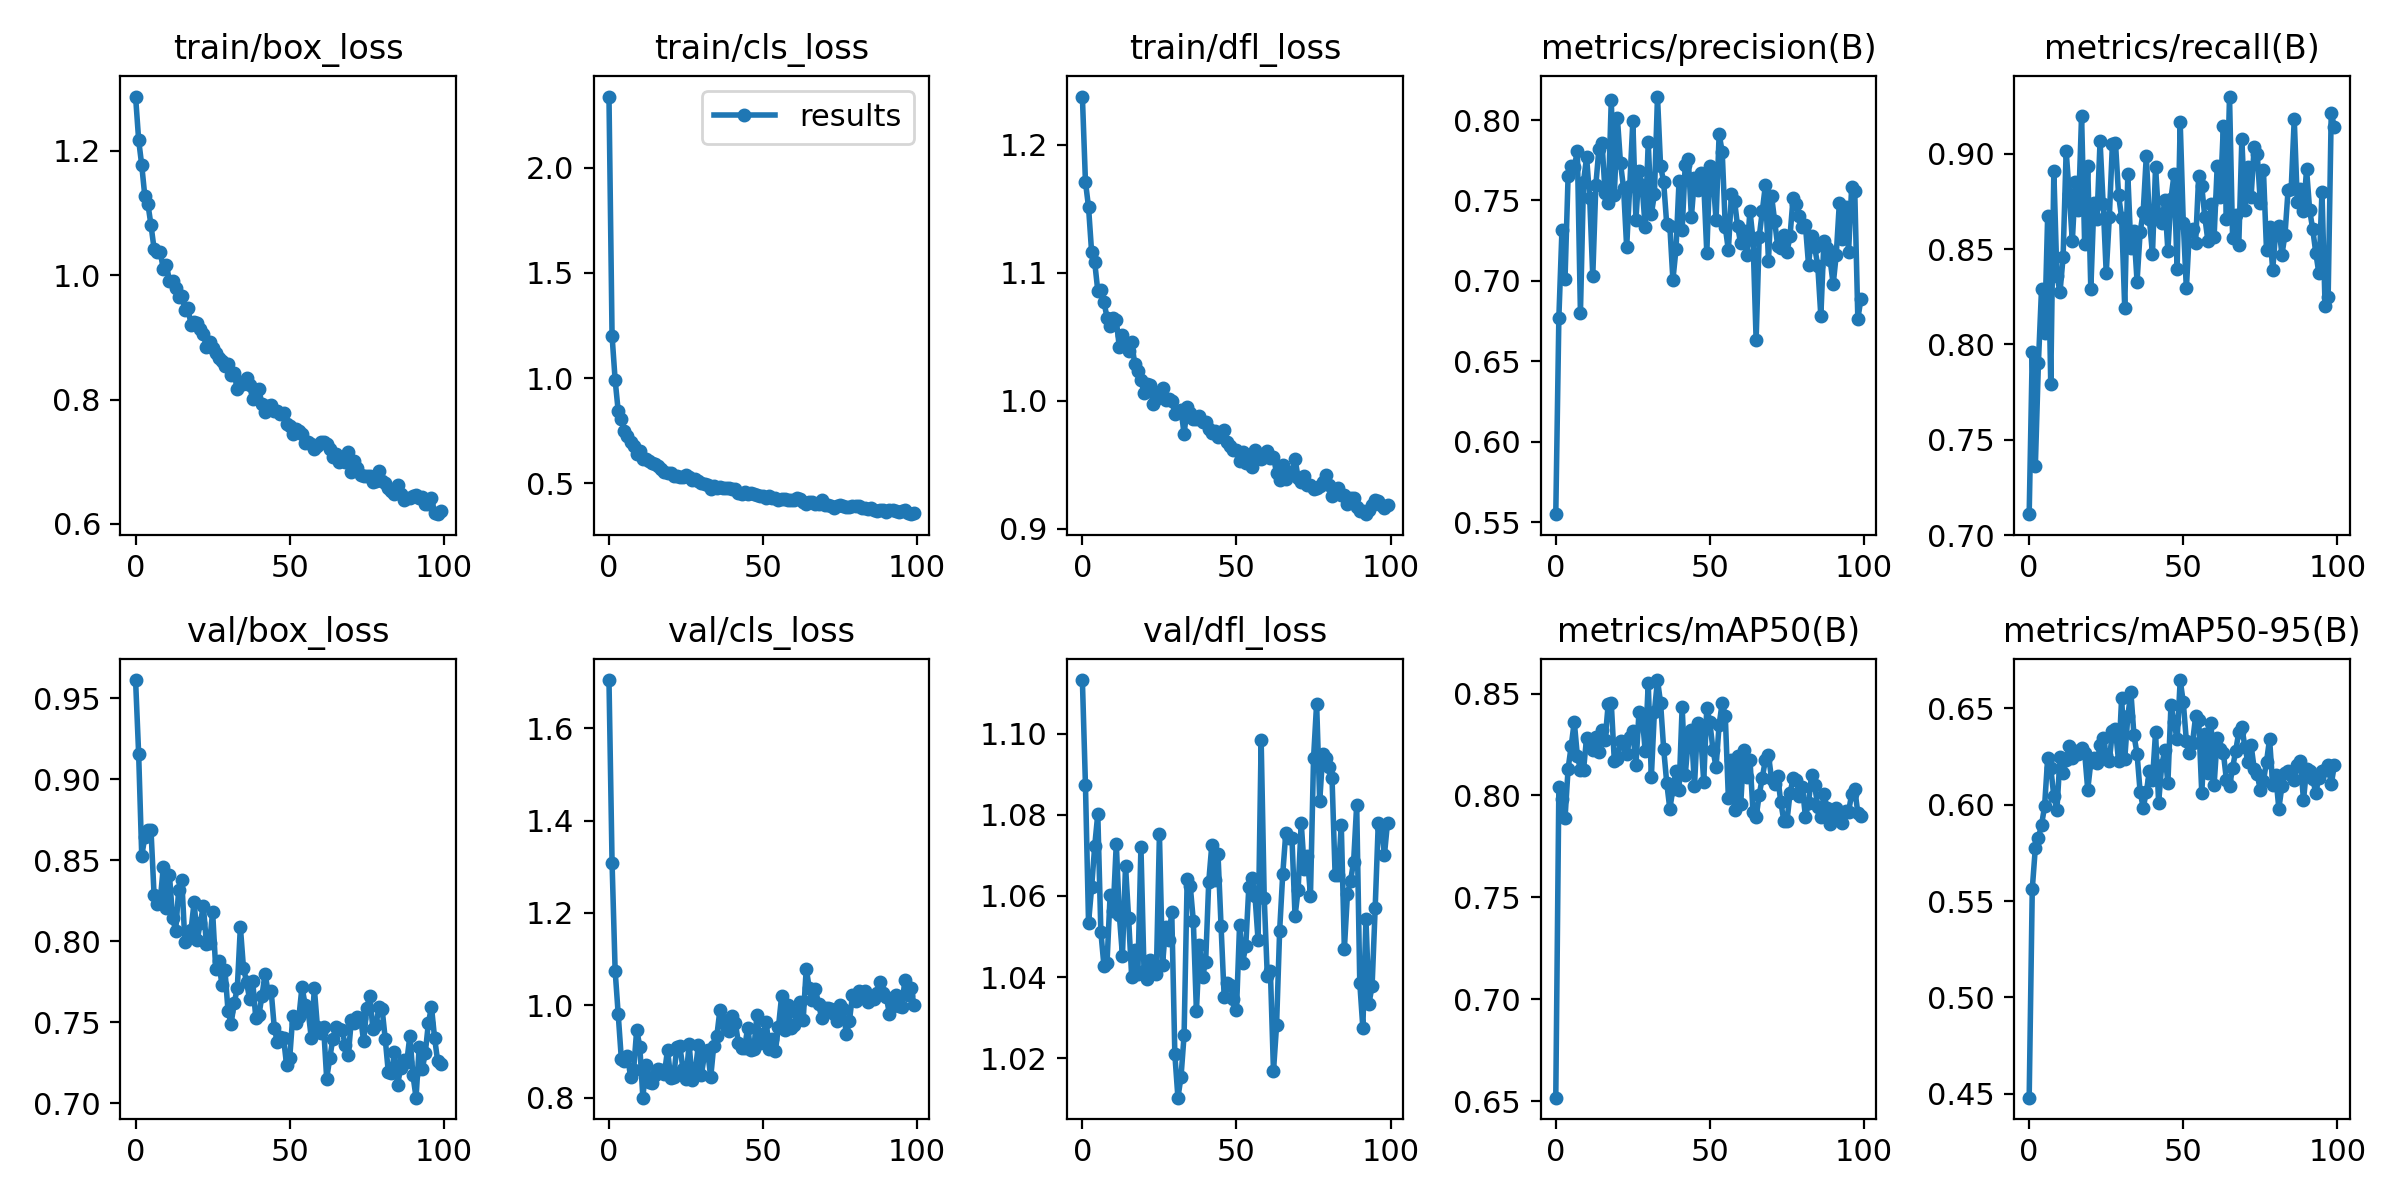

The file beside this chart, header and first rows:
epoch, train/box_loss, train/cls_loss, train/dfl_loss, metrics/precision(B), metrics/recall(B), metrics/mAP50(B), metrics/mAP50-95(B), val/box_loss, val/cls_loss, val/dfl_loss, lr/pg0, lr/pg1, lr/pg2
0, 1.288, 2.338, 1.238, 0.555, 0.7109, 0.6518, 0.448, 0.9613, 1.704, 1.113, 0.06715, 0.0003318, 0.0003318
1, 1.218, 1.201, 1.171, 0.6772, 0.7959, 0.8041, 0.5561, 0.9155, 1.309, 1.087, 0.03415, 0.0006607, 0.0006607
2, 1.177, 0.9905, 1.151, 0.7314, 0.7362, 0.7981, 0.5777, 0.8527, 1.075, 1.053, 0.001137, 0.0009852, 0.0009852
3, 1.127, 0.842, 1.116, 0.7013, 0.7905, 0.7889, 0.5829, 0.8644, 0.9804, 1.062, 0.00098, 0.00098, 0.00098
4, 1.115, 0.8072, 1.108, 0.7654, 0.829, 0.8131, 0.5894, 0.8685, 0.885, 1.072, 0.00098, 0.00098, 0.00098
5, 1.081, 0.7465, 1.086, 0.7716, 0.8061, 0.8242, 0.5991, 0.8689, 0.8807, 1.08, 0.0009734, 0.0009734, 0.0009734
6, 1.043, 0.7262, 1.087, 0.7707, 0.8676, 0.8362, 0.6243, 0.8287, 0.891, 1.051, 0.0009667, 0.0009667, 0.0009667
7, 1.038, 0.698, 1.077, 0.7809, 0.7791, 0.8194, 0.6191, 0.8234, 0.846, 1.043, 0.00096, 0.00096, 0.00096
8, 1.037, 0.6791, 1.065, 0.6802, 0.8909, 0.8127, 0.6043, 0.8253, 0.8605, 1.044, 0.0009534, 0.0009534, 0.0009534
9, 1.01, 0.6407, 1.058, 0.7617, 0.8361, 0.8125, 0.5974, 0.8462, 0.9479, 1.06, 0.0009467, 0.0009467, 0.0009467
10, 1.016, 0.6516, 1.065, 0.7768, 0.8274, 0.8283, 0.6244, 0.8205, 0.9106, 1.056, 0.0009401, 0.0009401, 0.0009401
11, 0.9912, 0.6159, 1.063, 0.7518, 0.8457, 0.8249, 0.6163, 0.8408, 0.8004, 1.073, 0.0009334, 0.0009334, 0.0009334
12, 0.9902, 0.6143, 1.042, 0.7029, 0.9016, 0.8222, 0.6231, 0.8147, 0.8717, 1.055, 0.0009267, 0.0009267, 0.0009267
13, 0.9788, 0.6063, 1.051, 0.7596, 0.8788, 0.8285, 0.6302, 0.8065, 0.835, 1.045, 0.0009201, 0.0009201, 0.0009201
14, 0.9644, 0.5957, 1.043, 0.7823, 0.8543, 0.8213, 0.624, 0.832, 0.8315, 1.067, 0.0009134, 0.0009134, 0.0009134
15, 0.9671, 0.5903, 1.039, 0.786, 0.8854, 0.8323, 0.6277, 0.8376, 0.8497, 1.054, 0.0009068, 0.0009068, 0.0009068
16, 0.9438, 0.5823, 1.046, 0.7549, 0.8704, 0.8271, 0.6264, 0.7996, 0.8628, 1.04, 0.0009001, 0.0009001, 0.0009001
17, 0.9473, 0.5669, 1.029, 0.7487, 0.9202, 0.8447, 0.6293, 0.8047, 0.8611, 1.047, 0.0008934, 0.0008934, 0.0008934
18, 0.9203, 0.5553, 1.024, 0.8122, 0.8525, 0.8454, 0.6269, 0.807, 0.8523, 1.041, 0.0008868, 0.0008868, 0.0008868
19, 0.9243, 0.5477, 1.016, 0.7536, 0.8936, 0.8168, 0.6078, 0.8245, 0.9042, 1.072, 0.0008801, 0.0008801, 0.0008801
20, 0.9234, 0.548, 1.006, 0.801, 0.8289, 0.8181, 0.622, 0.8008, 0.8433, 1.042, 0.0008735, 0.0008735, 0.0008735
21, 0.9137, 0.5353, 1.013, 0.7732, 0.8742, 0.8266, 0.6241, 0.8116, 0.8446, 1.04, 0.0008668, 0.0008668, 0.0008668
22, 0.9052, 0.5353, 1.012, 0.7576, 0.866, 0.8255, 0.6216, 0.8217, 0.9096, 1.044, 0.0008601, 0.0008601, 0.0008601
23, 0.8842, 0.5286, 0.9975, 0.721, 0.9067, 0.8201, 0.6309, 0.7982, 0.9117, 1.043, 0.0008535, 0.0008535, 0.0008535
24, 0.8923, 0.5314, 1.001, 0.759, 0.8738, 0.8285, 0.6343, 0.7987, 0.863, 1.041, 0.0008468, 0.0008468, 0.0008468
25, 0.8829, 0.5373, 1.006, 0.7993, 0.8375, 0.8318, 0.626, 0.8182, 0.8414, 1.075, 0.0008402, 0.0008402, 0.0008402
26, 0.8758, 0.5313, 1.01, 0.738, 0.8667, 0.8147, 0.6224, 0.7831, 0.9167, 1.043, 0.0008335, 0.0008335, 0.0008335
27, 0.8668, 0.5154, 1, 0.7684, 0.905, 0.8409, 0.6382, 0.7877, 0.8387, 1.052, 0.0008268, 0.0008268, 0.0008268
28, 0.8619, 0.5195, 1.002, 0.7595, 0.9058, 0.8398, 0.6391, 0.7733, 0.8585, 1.049, 0.0008202, 0.0008202, 0.0008202
29, 0.8542, 0.5125, 1, 0.7336, 0.8784, 0.8219, 0.6224, 0.7823, 0.9144, 1.056, 0.0008135, 0.0008135, 0.0008135
30, 0.8575, 0.4991, 0.9898, 0.7861, 0.8666, 0.855, 0.6554, 0.7569, 0.8505, 1.021, 0.0008069, 0.0008069, 0.0008069
31, 0.8399, 0.4977, 0.9915, 0.7415, 0.8191, 0.8089, 0.6236, 0.7493, 0.8946, 1.01, 0.0008002, 0.0008002, 0.0008002
32, 0.8436, 0.4931, 0.993, 0.7539, 0.8893, 0.8411, 0.6457, 0.762, 0.9032, 1.015, 0.0007935, 0.0007935, 0.0007935
33, 0.8165, 0.4733, 0.9741, 0.8146, 0.8507, 0.8566, 0.6584, 0.771, 0.8441, 1.026, 0.0007869, 0.0007869, 0.0007869
34, 0.829, 0.487, 0.9949, 0.7714, 0.8593, 0.8455, 0.6359, 0.809, 0.9133, 1.064, 0.0007802, 0.0007802, 0.0007802
35, 0.8252, 0.4784, 0.9904, 0.7614, 0.833, 0.8229, 0.6264, 0.7836, 0.9343, 1.062, 0.0007736, 0.0007736, 0.0007736
36, 0.8343, 0.4804, 0.986, 0.7351, 0.8589, 0.8062, 0.6065, 0.7752, 0.9908, 1.054, 0.0007669, 0.0007669, 0.0007669
37, 0.8233, 0.477, 0.9859, 0.7343, 0.8698, 0.7934, 0.5985, 0.7642, 0.966, 1.032, 0.0007602, 0.0007602, 0.0007602
38, 0.8004, 0.4793, 0.988, 0.7007, 0.8989, 0.8031, 0.6064, 0.7755, 0.9564, 1.048, 0.0007536, 0.0007536, 0.0007536
39, 0.8138, 0.477, 0.9838, 0.7197, 0.8659, 0.8121, 0.6173, 0.7527, 0.9446, 1.04, 0.0007469, 0.0007469, 0.0007469
40, 0.8168, 0.4728, 0.9831, 0.7624, 0.8474, 0.8026, 0.6125, 0.7543, 0.9774, 1.044, 0.0007403, 0.0007403, 0.0007403
41, 0.7927, 0.4712, 0.9776, 0.7317, 0.8931, 0.8433, 0.6375, 0.7663, 0.9625, 1.063, 0.0007336, 0.0007336, 0.0007336
42, 0.7805, 0.4546, 0.9746, 0.7722, 0.867, 0.81, 0.601, 0.7799, 0.9183, 1.073, 0.0007269, 0.0007269, 0.0007269
43, 0.79, 0.4506, 0.9765, 0.7759, 0.8638, 0.8274, 0.6205, 0.769, 0.908, 1.064, 0.0007203, 0.0007203, 0.0007203
44, 0.7911, 0.4591, 0.9715, 0.7398, 0.8756, 0.832, 0.6281, 0.7692, 0.908, 1.07, 0.0007136, 0.0007136, 0.0007136
45, 0.7812, 0.4479, 0.9756, 0.7637, 0.8492, 0.8044, 0.611, 0.7468, 0.9516, 1.052, 0.000707, 0.000707, 0.000707
46, 0.7814, 0.4544, 0.9769, 0.7562, 0.8765, 0.8355, 0.6515, 0.738, 0.9029, 1.035, 0.0007003, 0.0007003, 0.0007003
47, 0.7768, 0.4511, 0.9679, 0.767, 0.8892, 0.8304, 0.6426, 0.741, 0.9056, 1.039, 0.0006936, 0.0006936, 0.0006936
48, 0.7778, 0.4457, 0.965, 0.7613, 0.8395, 0.8067, 0.6338, 0.7405, 0.9786, 1.038, 0.000687, 0.000687, 0.000687
49, 0.7615, 0.4379, 0.9619, 0.7175, 0.9166, 0.8431, 0.6646, 0.7236, 0.9179, 1.034, 0.0006803, 0.0006803, 0.0006803
50, 0.757, 0.4389, 0.9616, 0.7716, 0.8639, 0.8358, 0.6531, 0.7278, 0.9377, 1.032, 0.0006737, 0.0006737, 0.0006737
51, 0.745, 0.4289, 0.9528, 0.7646, 0.8294, 0.8225, 0.6331, 0.754, 0.9641, 1.053, 0.000667, 0.000667, 0.000667
52, 0.7534, 0.4374, 0.9602, 0.7378, 0.8602, 0.8138, 0.627, 0.7495, 0.906, 1.044, 0.0006603, 0.0006603, 0.0006603
53, 0.7503, 0.4313, 0.9513, 0.7913, 0.8608, 0.8348, 0.6322, 0.7535, 0.9274, 1.048, 0.0006537, 0.0006537, 0.0006537
54, 0.7454, 0.4276, 0.954, 0.7801, 0.8534, 0.8455, 0.6458, 0.7721, 0.902, 1.062, 0.000647, 0.000647, 0.000647
55, 0.7305, 0.422, 0.9481, 0.7336, 0.8885, 0.8389, 0.6439, 0.7609, 0.9541, 1.064, 0.0006404, 0.0006404, 0.0006404
56, 0.7319, 0.4264, 0.9617, 0.719, 0.8829, 0.7987, 0.6059, 0.757, 1.02, 1.06, 0.0006337, 0.0006337, 0.0006337
57, 0.728, 0.4256, 0.9555, 0.7541, 0.8667, 0.8174, 0.6365, 0.7405, 0.9477, 1.049, 0.000627, 0.000627, 0.000627
58, 0.7202, 0.4224, 0.9544, 0.7497, 0.8542, 0.7929, 0.6162, 0.7711, 1.001, 1.099, 0.0006204, 0.0006204, 0.0006204
59, 0.7249, 0.419, 0.9569, 0.7338, 0.8739, 0.8191, 0.6425, 0.7471, 0.9504, 1.06, 0.0006137, 0.0006137, 0.0006137
... 40 more rows
